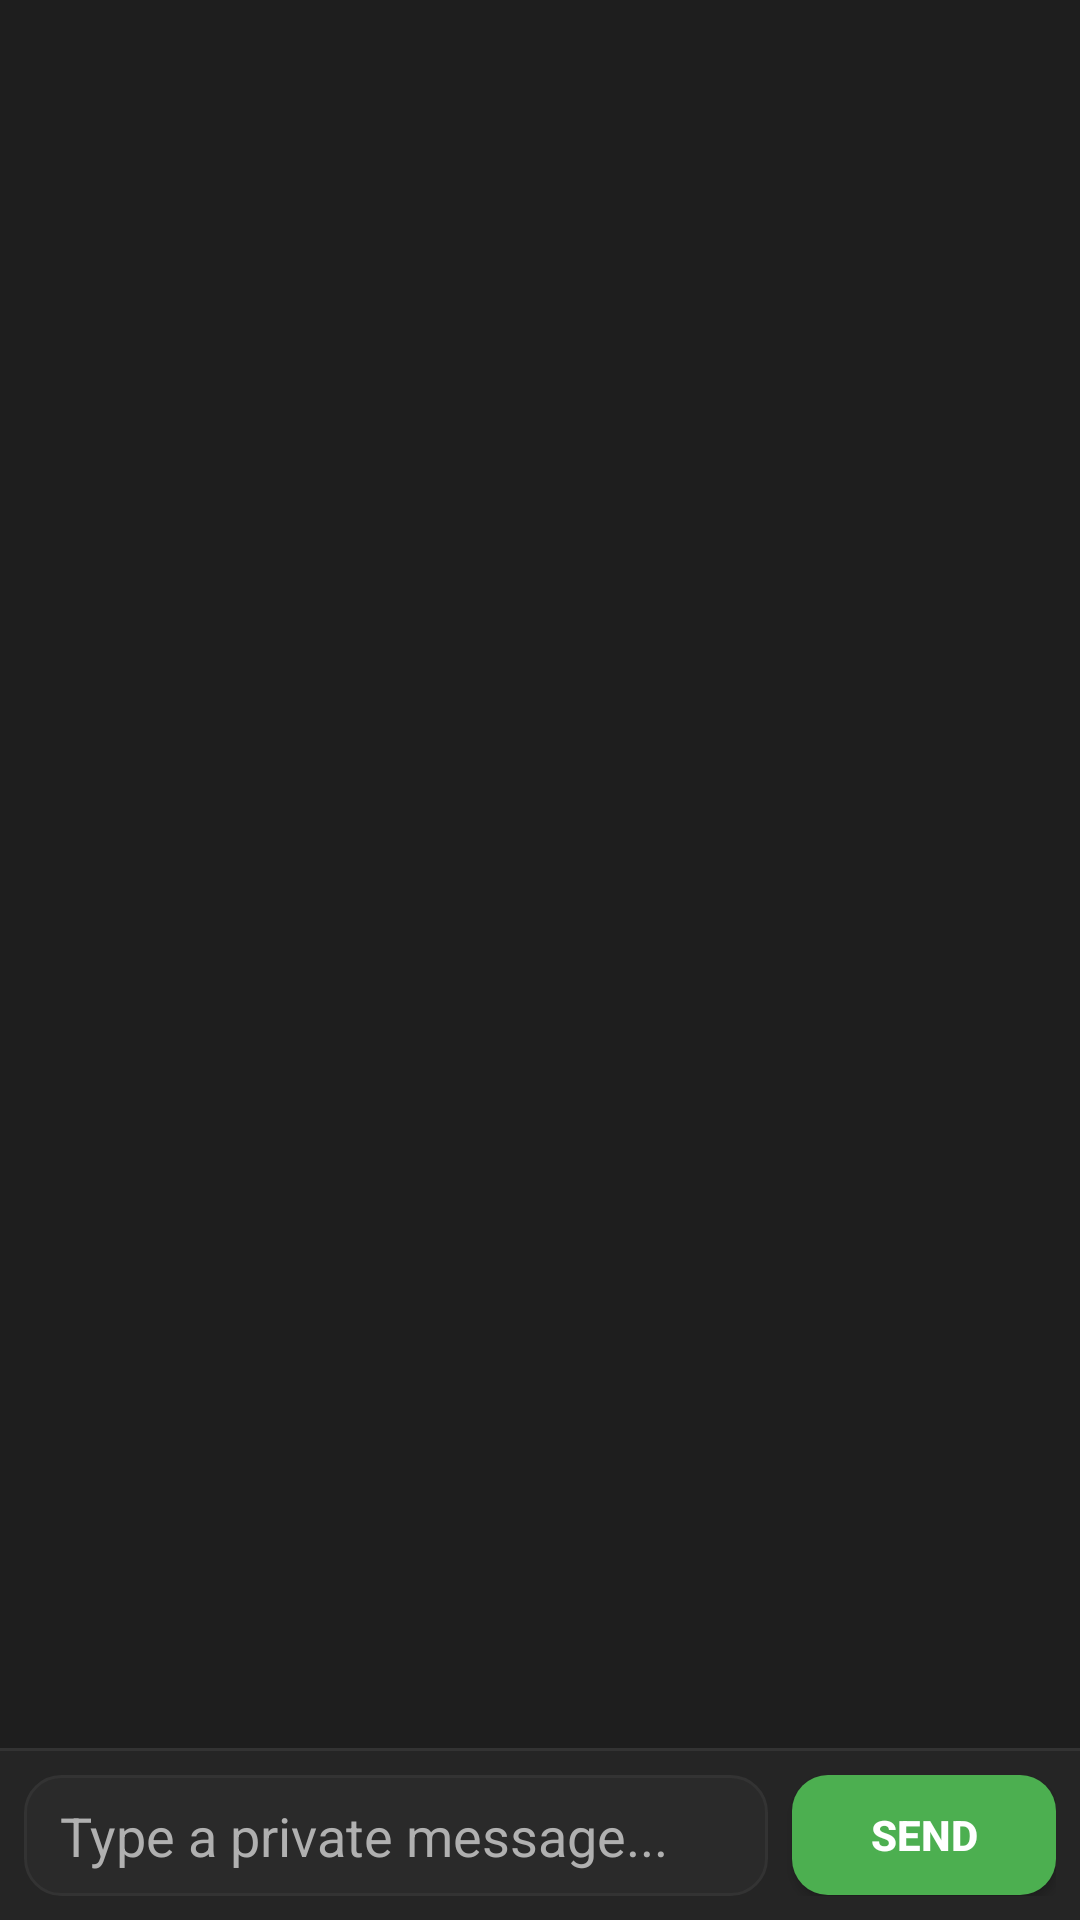

The Android layout XML behind this screen, and the referenced resources:
<!-- AndroidManifest.xml: application theme AppThemeDark -->
<!-- res/layout/activity_private_chat.xml -->
<?xml version="1.0" encoding="utf-8"?>
<LinearLayout xmlns:android="http://schemas.android.com/apk/res/android"
    android:layout_width="match_parent"
    android:layout_height="match_parent"
    android:orientation="vertical"
    android:background="?attr/appSurfaceColor">

    <ListView
        android:id="@+id/chat_messages_list"
        android:layout_width="match_parent"
        android:layout_height="0dp"
        android:layout_weight="1"
        android:divider="@null"
        android:dividerHeight="4dp"
        android:paddingTop="8dp"
        android:paddingBottom="8dp"
        android:clipToPadding="false"
        android:transcriptMode="alwaysScroll"
        android:stackFromBottom="true" />

    <View
        android:layout_width="match_parent"
        android:layout_height="1dp"
        android:background="?attr/appDividerColor" />

    <LinearLayout
        android:id="@+id/chat_input_bar"
        android:layout_width="match_parent"
        android:layout_height="wrap_content"
        android:orientation="horizontal"
        android:padding="8dp"
        android:background="?attr/appHeaderBackgroundColor"
        android:gravity="center_vertical">

        <EditText
            android:id="@+id/chat_input_text"
            android:layout_width="0dp"
            android:layout_height="wrap_content"
            android:layout_weight="1"
            android:background="@drawable/chat_input_bg"
            android:paddingLeft="12dp"
            android:paddingRight="12dp"
            android:paddingTop="8dp"
            android:paddingBottom="8dp"
            android:minHeight="40dp"
            android:hint="Type a private message..."
            android:textColor="?attr/appTextColorPrimary"
            android:textColorHint="?attr/appTextColorSecondary"
            android:inputType="textShortMessage|textCapSentences"
            android:imeOptions="actionSend"
            android:maxLines="4" />

        <Button
            android:id="@+id/chat_send_button"
            android:layout_width="wrap_content"
            android:layout_height="40dp"
            android:layout_marginStart="8dp"
            android:layout_marginLeft="8dp"
            android:background="@drawable/btn_green_rounded"
            android:text="Send"
            android:textColor="#FFFFFF"
            android:paddingLeft="16dp"
            android:paddingRight="16dp"
            android:textStyle="bold" />
    </LinearLayout>

</LinearLayout>
<!-- resources referenced by this layout -->
<resources>
  <!-- drawable btn_green_rounded (drawable) -->
  <?xml version="1.0" encoding="utf-8"?>
  <selector xmlns:android="http://schemas.android.com/apk/res/android">
      <item android:state_pressed="true">
          <shape android:shape="rectangle">
              <corners android:radius="@dimen/button_corner_radius" />
              <solid android:color="@color/btn_green_pressed" />
          </shape>
      </item>
      <item>
          <shape android:shape="rectangle">
              <corners android:radius="@dimen/button_corner_radius" />
              <solid android:color="@color/btn_green_normal" />
          </shape>
      </item>
  </selector>
  <!-- drawable chat_input_bg (drawable) -->
  <?xml version="1.0" encoding="utf-8"?>
  <shape xmlns:android="http://schemas.android.com/apk/res/android"
      android:shape="rectangle">
      <corners android:radius="12dp" />
      <solid android:color="?attr/appInputBackgroundColor" />
      <stroke
          android:width="1dp"
          android:color="?attr/appDividerColor" />
  </shape>
  <style name="AppThemeDark" parent="AppBaseThemeDark">
          <item name="appColorAccent">@color/brand_accent</item>
          <item name="appColorAccentPressed">@color/dark_tab_pressed</item>
      </style>
  <dimen name="button_corner_radius">12dp</dimen>
  <color name="btn_green_pressed">#388E3C</color>
  <color name="btn_green_normal">#4CAF50</color>
  <style name="AppBaseThemeDark" parent="android:Theme.Black">
          <item name="appBackgroundColor">@color/dark_bg</item>
          <item name="appSurfaceColor">@color/dark_surface</item>
          <item name="appHeaderBackgroundColor">@color/dark_header_bg</item>
          <item name="appTextColorPrimary">@color/dark_text_primary</item>
          <item name="appTextColorSecondary">@color/dark_text_secondary</item>
          <item name="appDividerColor">@color/dark_divider</item>
          <item name="appInputBackgroundColor">@color/dark_input_bg</item>
  
          <item name="android:dialogTheme">@style/RoundedDialogThemeDark</item>
          <item name="android:alertDialogTheme">@style/RoundedAlertDialogThemeDark</item>
      </style>
  <color name="brand_accent">#009688</color>
  <color name="dark_tab_pressed">#2C2C2C</color>
  <color name="dark_bg">#121212</color>
  <color name="dark_surface">#1E1E1E</color>
  <color name="dark_header_bg">#252525</color>
  <color name="dark_text_primary">#EEEEEE</color>
  <color name="dark_text_secondary">#B0B0B0</color>
  <color name="dark_divider">#333333</color>
  <color name="dark_input_bg">#2A2A2A</color>
  <style name="RoundedDialogThemeDark" parent="android:Theme.Dialog">
          <item name="android:windowBackground">@drawable/dialog_rounded_bg_dark</item>
      </style>
  <style name="RoundedAlertDialogThemeDark" parent="android:Theme.Dialog">
          <item name="android:windowBackground">@drawable/dialog_rounded_bg_dark</item>
      </style>
  <!-- drawable dialog_rounded_bg_dark (drawable) -->
  <?xml version="1.0" encoding="utf-8"?>
  <inset xmlns:android="http://schemas.android.com/apk/res/android"
      android:insetLeft="16dp"
      android:insetTop="16dp"
      android:insetRight="16dp"
      android:insetBottom="16dp">
      <shape android:shape="rectangle">
          <corners android:radius="@dimen/dialog_corner_radius" />
          <solid android:color="@color/dark_dialog_bg" />
          <stroke
              android:width="1dp"
              android:color="@color/dark_dialog_stroke" />
      </shape>
  </inset>
  <dimen name="dialog_corner_radius">16dp</dimen>
  <color name="dark_dialog_bg">#242424</color>
  <color name="dark_dialog_stroke">#424242</color>
</resources>
